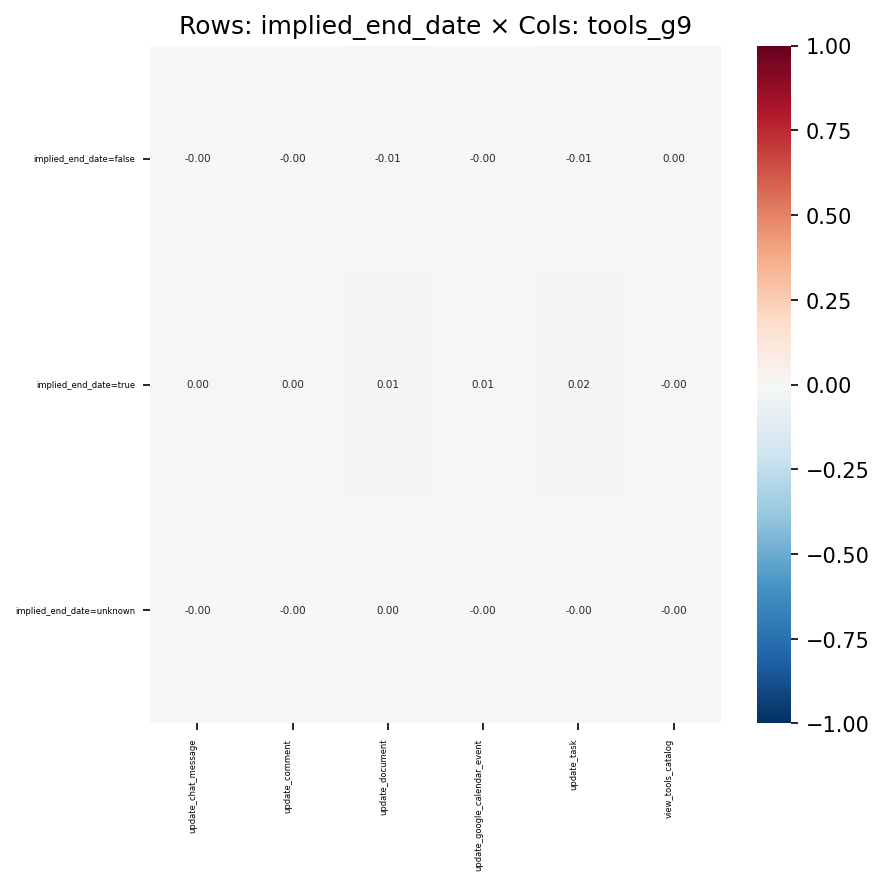

Data behind this chart, as committed beside it:
, update_chat_message, update_comment, update_document, update_google_calendar_event, update_task, view_tools_catalog
implied_end_date=false, -0.002752, -0.001558, -0.01043, -0.004962, -0.01403, 0.003063
implied_end_date=true, 0.002894, 0.001769, 0.0105, 0.005296, 0.01526, -0.003076
implied_end_date=unknown, -0.0004125, -0.0008633, 0.0006669, -0.001123, -0.004536, -0.0002327
